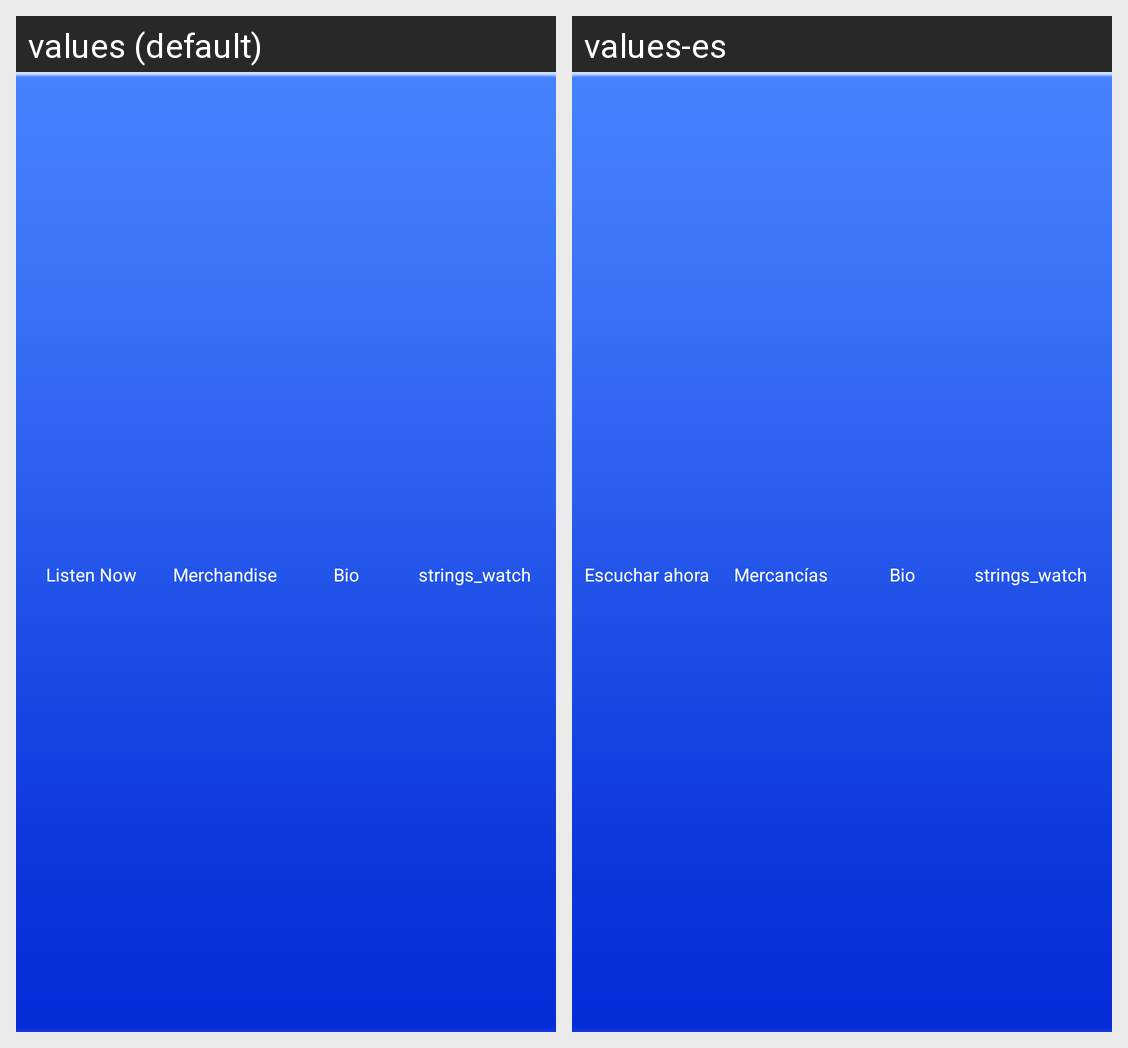

Translations of the strings shown on this Android screen, per locale in the grid:
Android screen res/layout/tab_2.xml rendered under 2 locales, left to right: values (default), values-es. Device: Nexus 5 (rendered at 1080×1920; each locale shown at half size, 540×960, under a caption strip naming it); theme android:Theme.Holo.Light.NoActionBar.
Strings drawn on this screen, with the default value and each locale's value (text and hints the layout hard-codes, and strings that could not be matched under every locale, appear in the picture but are not listed):

s_listen_now
  values: Listen Now
  values-es: Escuchar ahora

s_merchandise
  values: Merchandise
  values-es: Mercancías

s_bio
  values: Bio
  values-es: Bio
